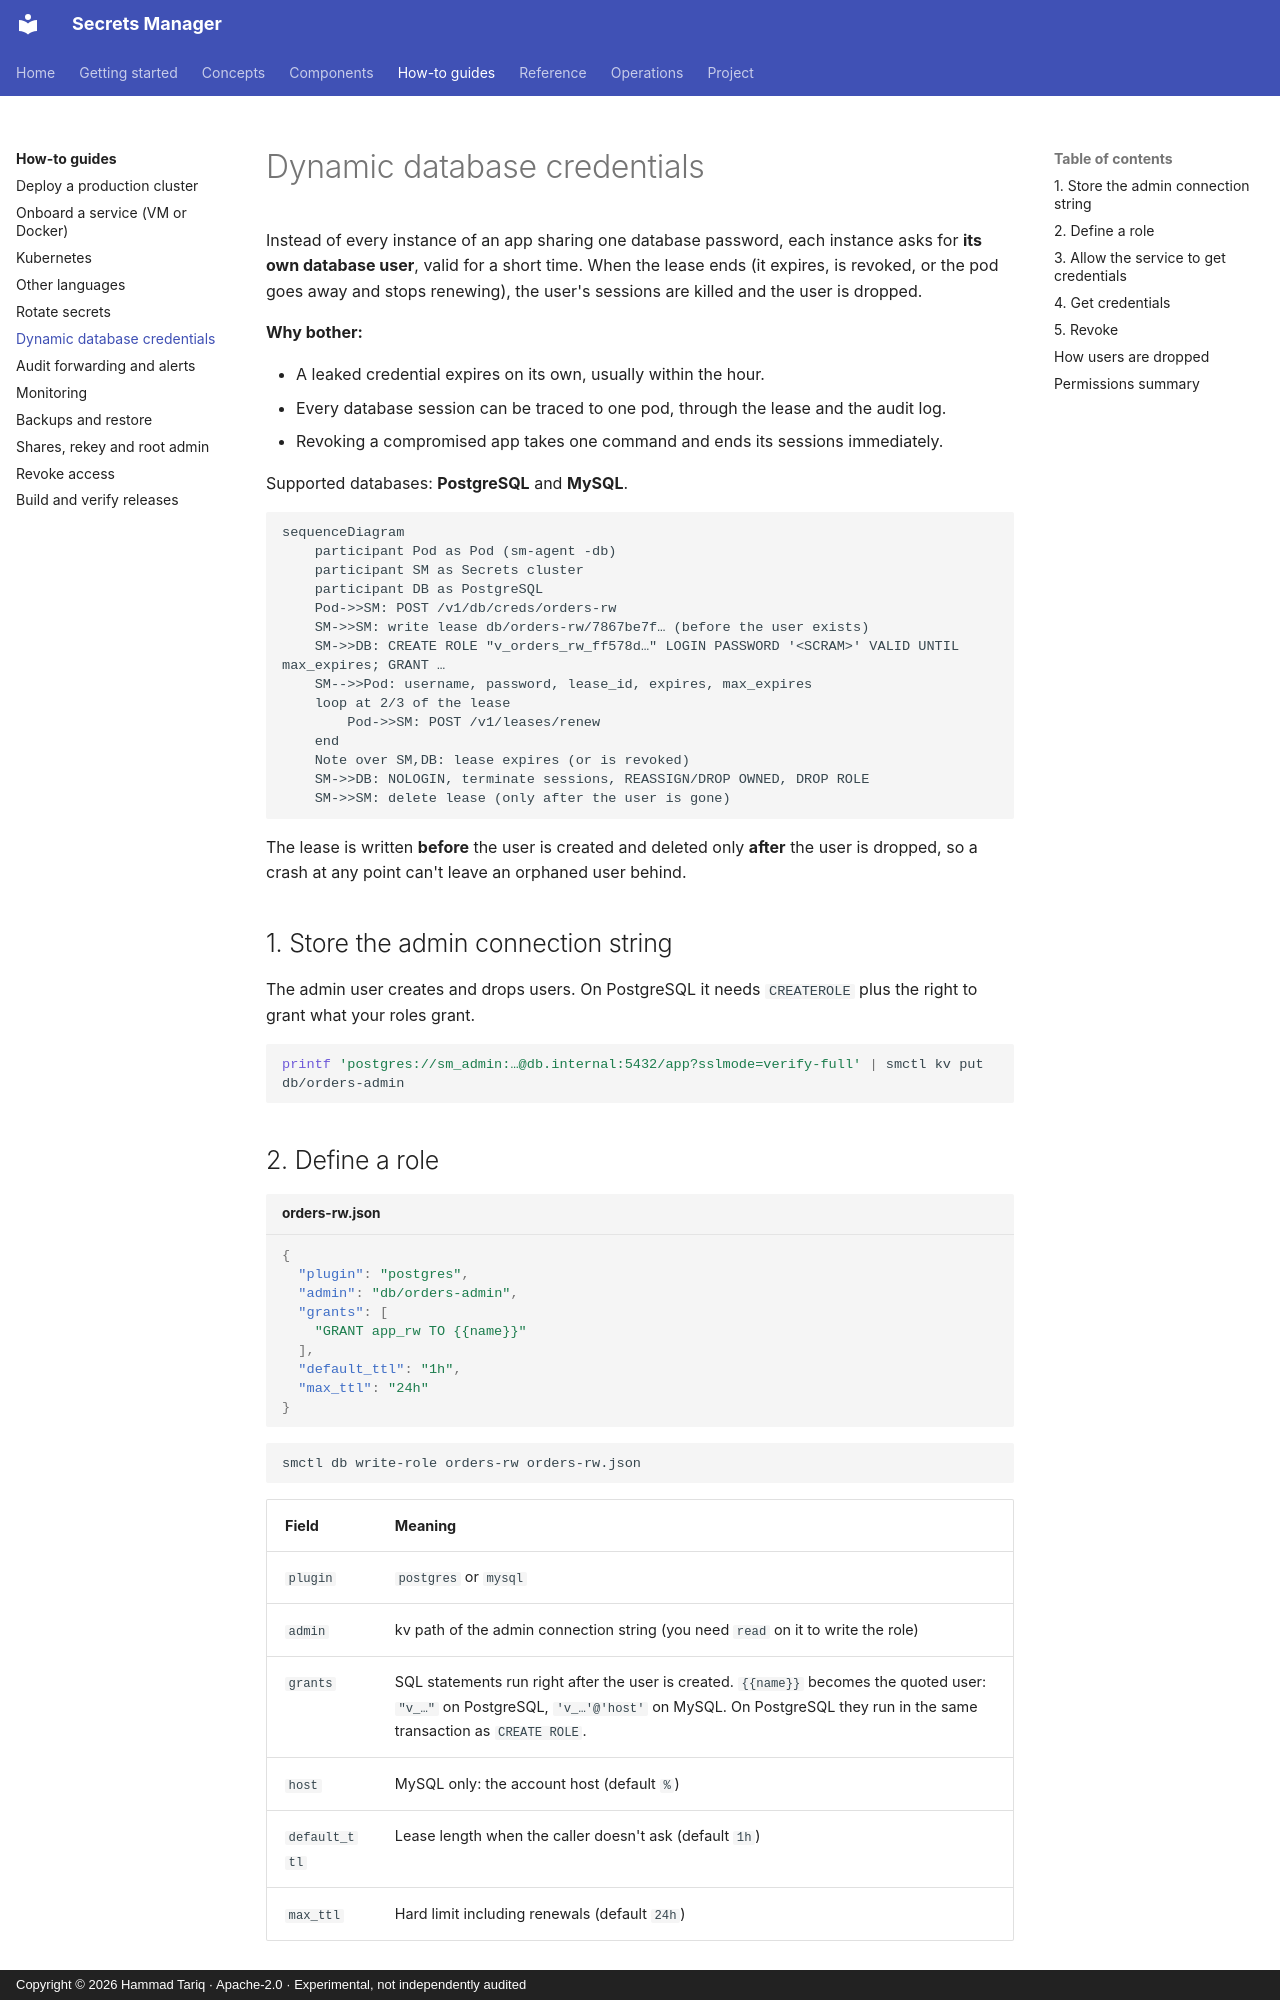

repository: hamad-tariq/SecretsManager · page: guides/dynamic-credentials/index.html · generator: mkdocs · copyright: Copyright © 2026 Hammad Tariq · Apache-2.0 · Experimental, not independently audited

# Dynamic database credentials

Instead of every instance of an app sharing one database password, each instance asks for **its own database user**, valid for a short time. When the lease ends (it expires, is revoked, or the pod goes away and stops renewing), the user's sessions are killed and the user is dropped.

**Why bother:**

- A leaked credential expires on its own, usually within the hour.
- Every database session can be traced to one pod, through the lease and the audit log.
- Revoking a compromised app takes one command and ends its sessions immediately.

Supported databases: **PostgreSQL** and **MySQL**.

```mermaid
sequenceDiagram
    participant Pod as Pod (sm-agent -db)
    participant SM as Secrets cluster
    participant DB as PostgreSQL
    Pod->>SM: POST /v1/db/creds/orders-rw
    SM->>SM: write lease db/orders-rw/7867be7f… (before the user exists)
    SM->>DB: CREATE ROLE "v_orders_rw_ff578d…" LOGIN PASSWORD '<SCRAM>' VALID UNTIL max_expires; GRANT …
    SM-->>Pod: username, password, lease_id, expires, max_expires
    loop at 2/3 of the lease
        Pod->>SM: POST /v1/leases/renew
    end
    Note over SM,DB: lease expires (or is revoked)
    SM->>DB: NOLOGIN, terminate sessions, REASSIGN/DROP OWNED, DROP ROLE
    SM->>SM: delete lease (only after the user is gone)
```

The lease is written **before** the user is created and deleted only **after** the user is dropped, so a crash at any point can't leave an orphaned user behind.

## 1. Store the admin connection string

The admin user creates and drops users. On PostgreSQL it needs `CREATEROLE` plus the right to grant what your roles grant.

```bash
printf 'postgres://sm_admin:…@db.internal:5432/app?sslmode=verify-full' | smctl kv put db/orders-admin
```
